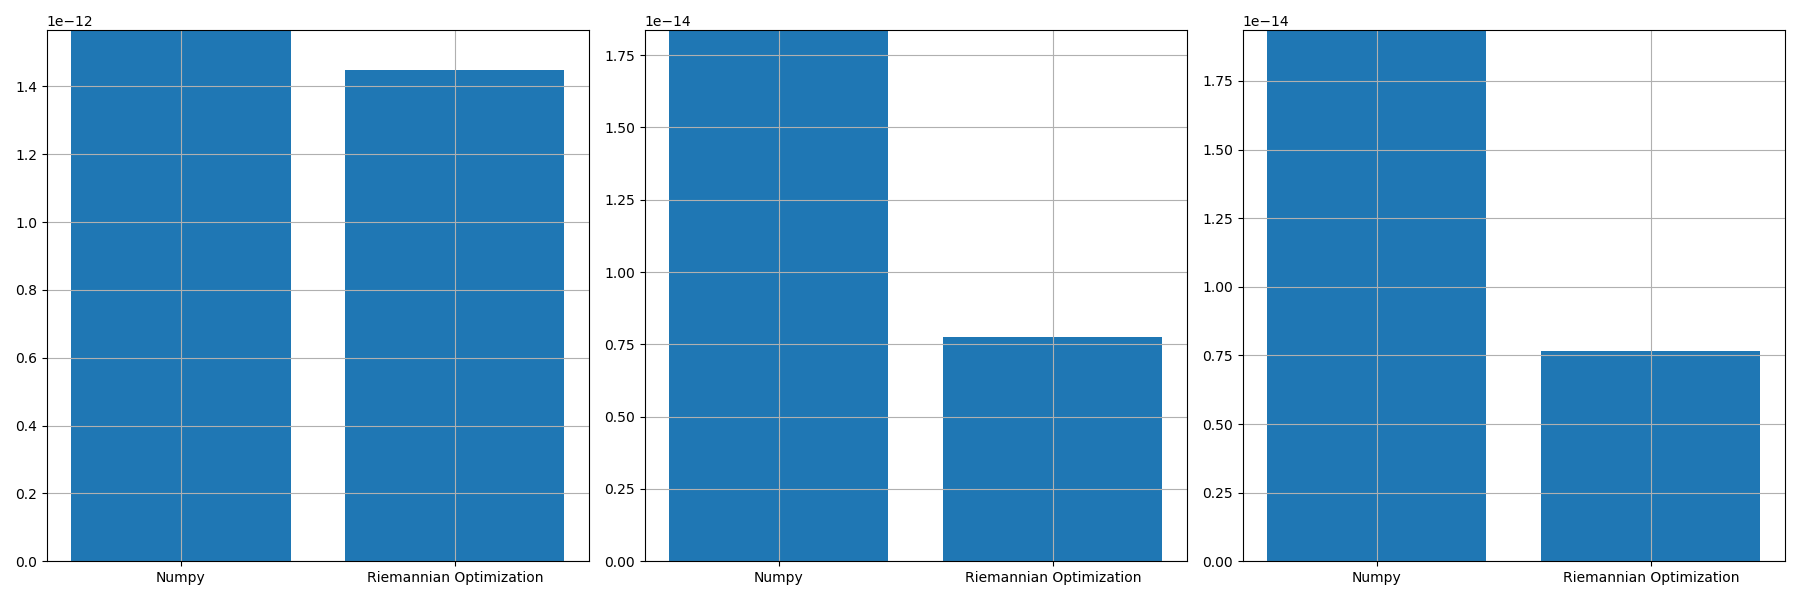

Values plotted in this chart, from the file beside it:
, norm_prop, norm_conv, norm_prop_IU, norm_prop_IV, norm_conv_IU0, norm_conv_IV0
0, 1.448286486360663e-12, 1.5656507340246597e-12, 7.740858215486396e-15, 7.666793080572639e-15, 1.8365092338169907e-14, 1.934705585343972e-14
